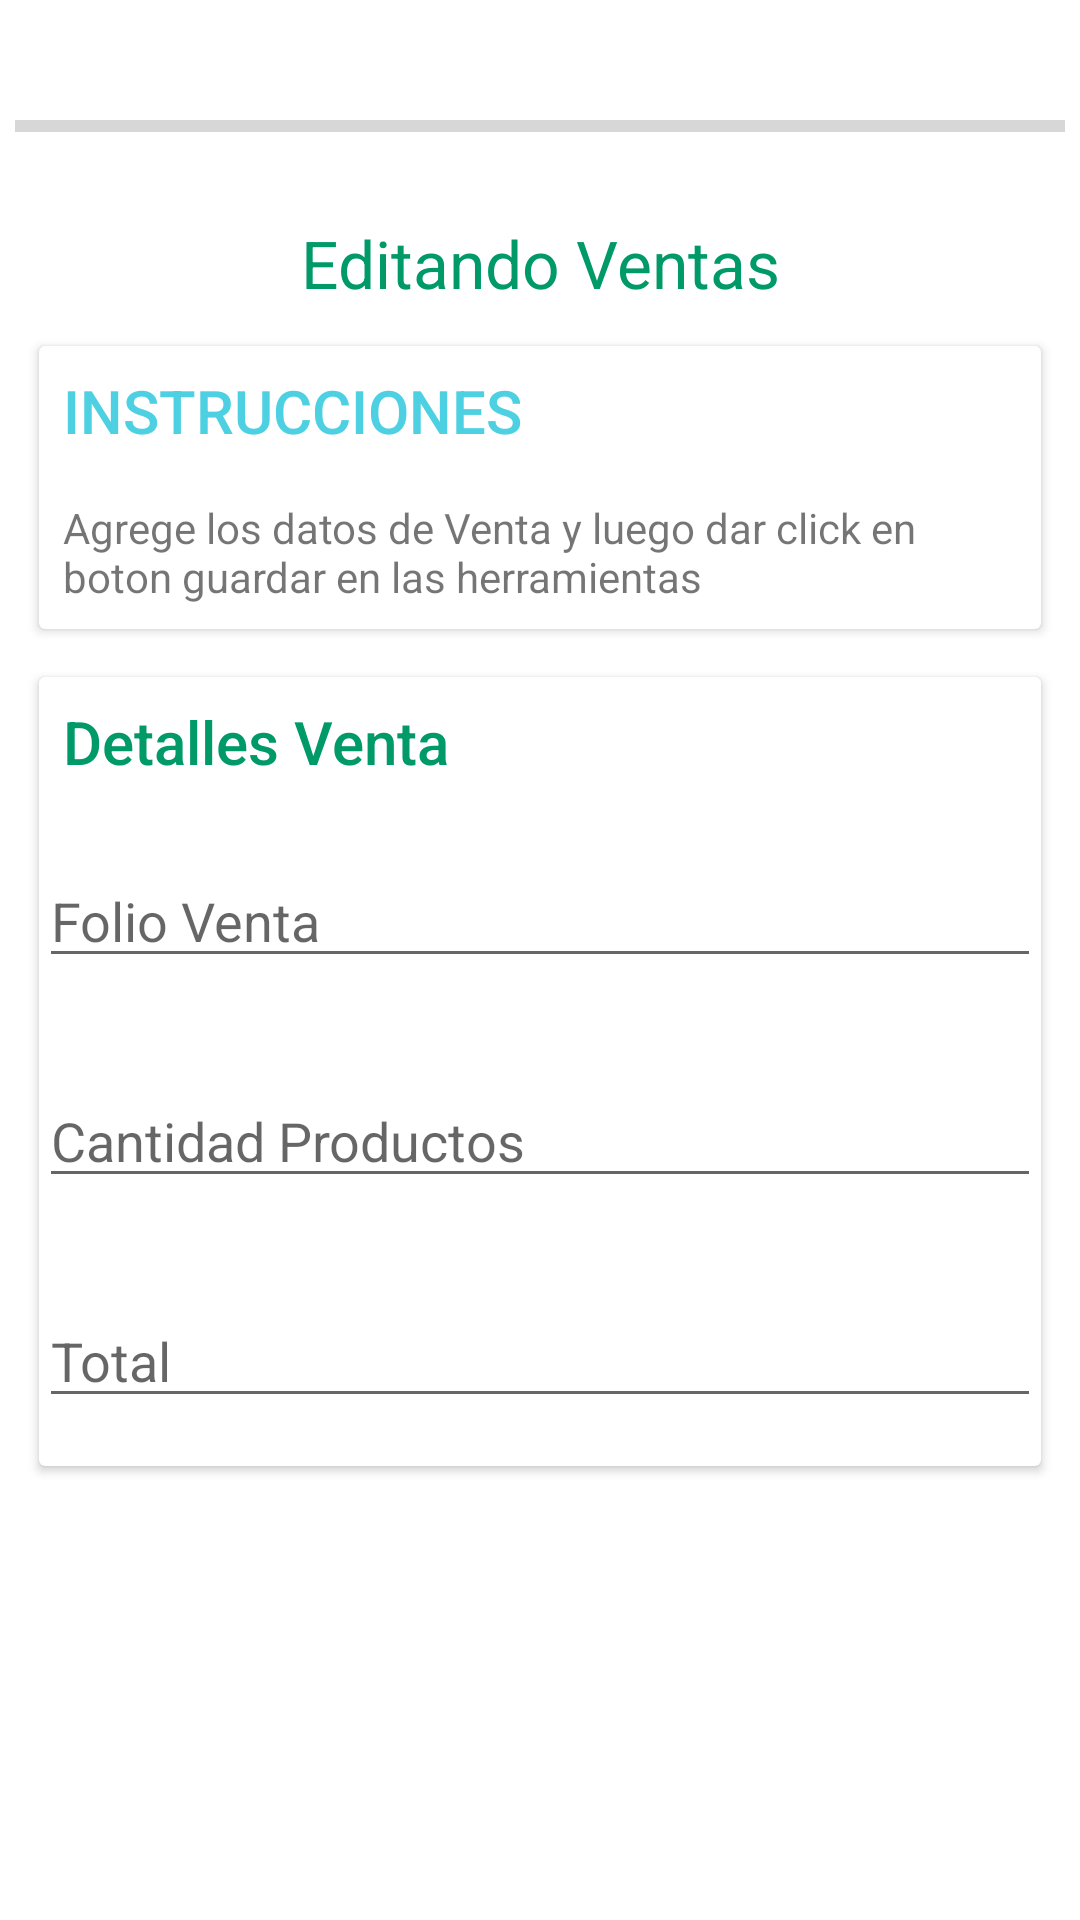

Write the Android layout XML for this screen, with the resource values it uses.
<!-- AndroidManifest.xml: application theme Theme.Tiendita -->
<!-- res/layout/activity_crud_ventas.xml -->
<?xml version="1.0" encoding="utf-8"?>
<ScrollView xmlns:android="http://schemas.android.com/apk/res/android"
    xmlns:app="http://schemas.android.com/apk/res-auto"
    xmlns:tools="http://schemas.android.com/tools"
    android:layout_width="match_parent"
    android:layout_height="match_parent"
    android:background="@drawable/m_splash_screen_bg"
    tools:context=".Sales.CRUDActivity">

    <LinearLayout
        android:layout_width="match_parent"
        android:layout_height="wrap_content"
        android:orientation="vertical"
        android:paddingBottom="16dp"
        android:paddingLeft="5dp"
        android:paddingRight="5dp"
        android:paddingTop="16dp" >

        <ProgressBar
            android:id="@+id/mProgressBarSaveV"
            style="@style/Widget.AppCompat.ProgressBar.Horizontal"
            android:layout_width="match_parent"
            android:layout_height="52dp" />

        <TextView
            android:id="@+id/headerTxtV"
            fontPath="fonts/Roboto-Bold.ttf"
            android:layout_width="match_parent"
            android:layout_height="wrap_content"
            android:padding="5dp"
            android:text="Editando Ventas"
            android:textAlignment="center"
            android:textAppearance="@style/TextAppearance.AppCompat.Large"
            android:textColor="@color/niceGreenish"
            tools:ignore="MissingPrefix" />

        <androidx.cardview.widget.CardView
            android:layout_width="match_parent"
            android:layout_height="wrap_content"
            android:layout_margin="@dimen/card_margin"
            app:cardBackgroundColor="@color/white" >

            <LinearLayout
                android:layout_width="match_parent"
                android:layout_height="wrap_content"
                android:orientation="vertical" >

                <TextView
                    android:layout_width="match_parent"
                    android:layout_height="wrap_content"
                    android:padding="@dimen/text_padiing"
                    android:text="INSTRUCCIONES"
                    android:textAppearance="@style/TextAppearance.AppCompat.Title"
                    android:textColor="@color/skyblue" />

                <TextView
                    android:id="@+id/instructions"
                    android:layout_width="match_parent"
                    android:layout_height="wrap_content"
                    android:padding="@dimen/text_padiing"
                    android:text="Agrege los datos de Venta y luego dar click en boton guardar en las herramientas" />

            </LinearLayout>

        </androidx.cardview.widget.CardView>

        <androidx.cardview.widget.CardView
            android:layout_width="match_parent"
            android:layout_height="wrap_content"
            android:layout_margin="@dimen/card_margin" >

            <LinearLayout
                android:layout_width="match_parent"
                android:layout_height="wrap_content"
                android:orientation="vertical" >

                <TextView
                    android:layout_width="match_parent"
                    android:layout_height="wrap_content"
                    android:padding="@dimen/text_padiing"
                    android:text="Detalles Venta"
                    android:textAppearance="@style/TextAppearance.AppCompat.Title"
                    android:textColor="@color/niceGreenish"
                    tools:ignore="MissingPrefix" />

                <EditText
                    android:id="@+id/folioventaTxt"
                    fontPath="fonts/Roboto-Regular.ttf"
                    android:layout_width="match_parent"
                    android:layout_height="wrap_content"
                    android:layout_marginBottom="16dp"
                    android:layout_marginTop="16dp"
                    android:hint="Folio Venta"
                    tools:ignore="MissingPrefix" />

                <EditText
                    android:id="@+id/cantidadTxt"
                    fontPath="fonts/Roboto-Regular.ttf"
                    android:layout_width="match_parent"
                    android:layout_height="wrap_content"
                    android:layout_marginBottom="16dp"
                    android:layout_marginTop="16dp"
                    android:hint="Cantidad Productos"
                    tools:ignore="MissingPrefix" />

                <EditText
                    android:id="@+id/totalTxt"
                    fontPath="fonts/Roboto-Regular.ttf"
                    android:layout_width="match_parent"
                    android:layout_height="wrap_content"
                    android:layout_marginBottom="16dp"
                    android:layout_marginTop="16dp"
                    android:hint="Total"
                    tools:ignore="MissingPrefix" />

            </LinearLayout>

        </androidx.cardview.widget.CardView>

    </LinearLayout>

</ScrollView>
<!-- resources referenced by this layout -->
<resources>
  <color name="niceGreenish">#009968</color>
  <color name="skyblue">#4dd0e1</color>
  <color name="white">#FFF</color>
  <dimen name="card_margin">8dp</dimen>
  <dimen name="text_padiing">8dp</dimen>
  <style name="Theme.Tiendita" parent="Theme.MaterialComponents.DayNight.DarkActionBar">
          
          <item name="colorPrimary">@color/purple_500</item>
          <item name="colorPrimaryVariant">@color/purple_700</item>
          <item name="colorOnPrimary">@color/white</item>
          
          <item name="colorSecondary">@color/teal_200</item>
          <item name="colorSecondaryVariant">@color/teal_700</item>
          <item name="colorOnSecondary">@color/black</item>
          
          <item name="android:statusBarColor" tools:targetApi="l">?attr/colorPrimaryVariant</item>
          
      </style>
  <color name="purple_500">#FF6200EE</color>
  <color name="purple_700">#FF3700B3</color>
  <color name="teal_200">#FF03DAC5</color>
  <color name="teal_700">#FF018786</color>
  <color name="black">#FF000000</color>
</resources>
